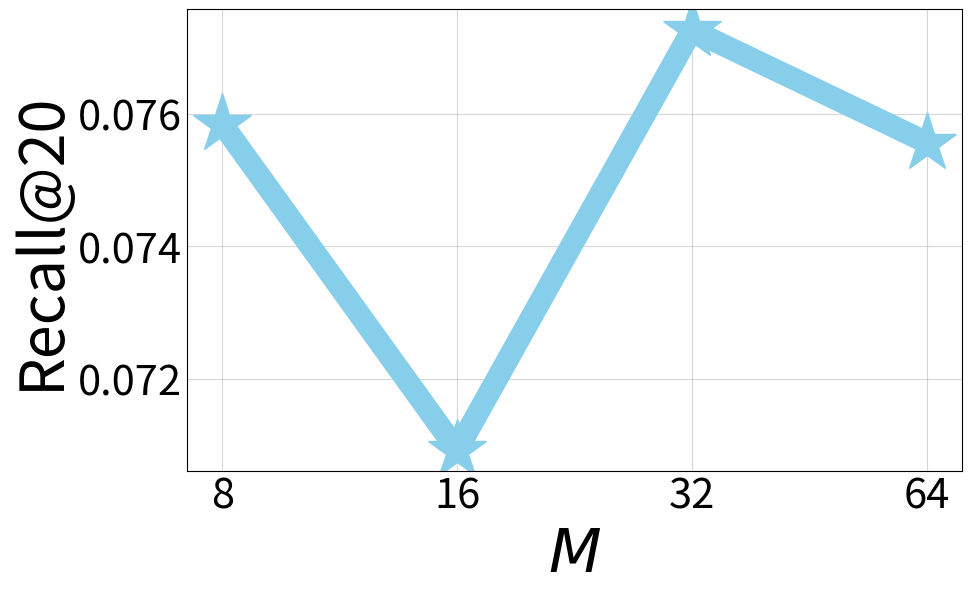

Source code (Python): (Note: this script raises an exception after producing the figure.)
import matplotlib.pyplot as plt

# 数据集（negs的4个值对应的结果）
datasets = {
    "ali": {
        "recall20": [0.07585, 0.07092, 0.07727, 0.07557],  # 对应negs=8,16,32,64
        "ndcg20": [0.03523, 0.03588, 0.03592, 0.03629],
    },
    "amazon": {
        "recall20": [0.04351, 0.04685, 0.04873, 0.04983],
        "ndcg20": [0.02229, 0.02222, 0.02324, 0.02339],
    },
    "yelp2018": {
        "recall20": [0.07200, 0.07300, 0.07400, 0.07450],  # 请替换为实际数据
        "ndcg20": [0.05900, 0.06000, 0.06100, 0.06150],   # 请替换为实际数据
    }
}

# 自定义刻度标签（negs 值）
x = [1, 2, 3, 4]
negs_labels = ['8', '16', '32', '64']

def plot_single_metric(dataset_name, metric):
    """为单个数据集绘制指定指标随 negs 变化的图表，并保存为 PDF 文件"""
    
    if dataset_name not in datasets:
        print(f"数据集 {dataset_name} 不存在！")
        return
    
    fig, ax = plt.subplots(figsize=(10, 6))
    
    # 按指标划分颜色和marker
    if metric == "recall20":
        color = "#87CEEB"  # 钢蓝色 - 稳重大气
        mark = "*"
        markersize = 44 
        ylabel = "Recall@20"
    else:
        color = "#FF6B9D"  # 金黄色 - 温暖明亮
        mark = "s"
        markersize = 34
        ylabel = "NDCG@20"
    
    # 绘制数据
    ax.plot(x, datasets[dataset_name][metric], label=ylabel, 
            marker=mark, color=color, linewidth=16, markersize=markersize)
    
    # 设置 x 轴和 y 轴
    ax.set_xticks(x)
    ax.set_xticklabels(negs_labels, fontsize=30)
    ax.set_xlabel(r"$M$", fontsize=44)
    ax.set_ylabel(ylabel, fontsize=44)
    
    # 设置图例
    # ax.legend(loc="lower right", fontsize=40)
    
    # 添加网格
    ax.grid(True, alpha=0.5)
    
    # 去掉刻度线
    ax.tick_params(axis="both", which="both", length=0)
    
    # 设置刻度标签大小
    ax.tick_params(axis="y", labelsize=30)
    
    # 保存图表到指定目录
    plt.savefig(f"./sensitivity/negs/{metric}_vs_negs_{dataset_name}.pdf", bbox_inches="tight")
    plt.close()

# 调用函数分别绘制所有组合
for dataset_name in ["ali", "amazon"]:
    for metric in ["recall20"]:
        plot_single_metric(dataset_name, metric)

print("成功生成2个negs敏感度分析PDF图表文件！")
